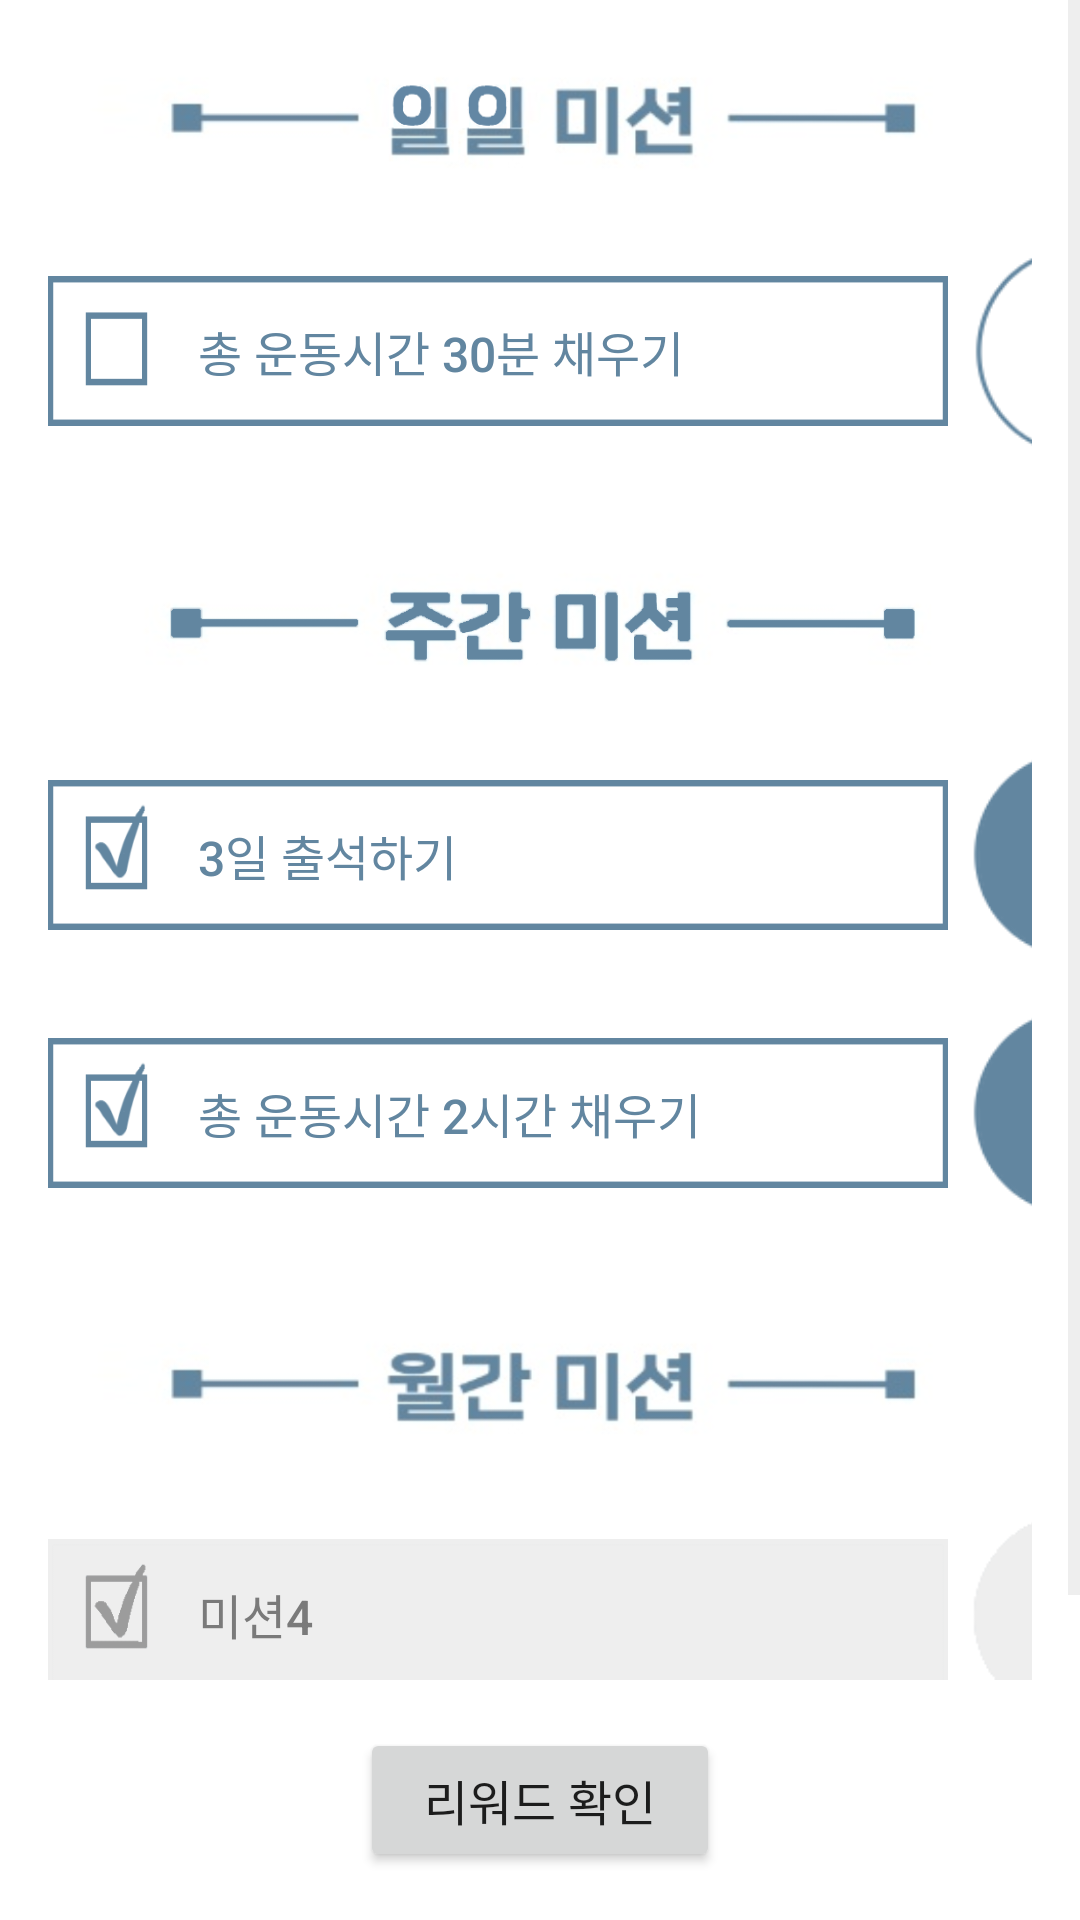

The Android layout XML behind this screen, and the referenced resources:
<!-- AndroidManifest.xml: application theme Theme.Dgdg -->
<!-- res/layout/activity_mission.xml -->
<?xml version="1.0" encoding="utf-8"?>
<androidx.constraintlayout.widget.ConstraintLayout xmlns:android="http://schemas.android.com/apk/res/android"
    xmlns:app="http://schemas.android.com/apk/res-auto"
    xmlns:tools="http://schemas.android.com/tools"
    android:layout_width="match_parent"
    android:layout_height="match_parent"
    android:background="@color/white"
    tools:context=".ui.mission.MissionActivity">

    <ScrollView
        android:layout_width="match_parent"
        android:layout_height="match_parent"
        android:scrollbarThumbVertical="@color/light_gray"
        android:layout_marginBottom="80dp">
        
        <LinearLayout
            android:id="@+id/linearLayout"
            android:layout_width="match_parent"
            android:layout_height="wrap_content"
            android:orientation="vertical"
            app:layout_constraintEnd_toEndOf="parent"
            app:layout_constraintStart_toStartOf="parent"
            app:layout_constraintTop_toTopOf="parent">

            
            <ImageView
                android:id="@+id/daily_imageView"
                android:layout_width="300dp"
                android:layout_height="50dp"
                android:layout_gravity="center"
                android:layout_marginTop="@dimen/activity_vertical_margin"
                android:layout_marginBottom="@dimen/activity_vertical_margin"
                android:background="@drawable/image_daily_mission"
                android:adjustViewBounds="true" />

            <LinearLayout
                android:layout_width="match_parent"
                android:layout_height="wrap_content"
                android:gravity="center_vertical"
                android:layout_marginRight="@dimen/activity_horizontal_margin"
                android:layout_marginLeft="@dimen/activity_horizontal_margin"
                android:layout_marginBottom="@dimen/activity_vertical_margin"
                android:orientation="horizontal">


                <Button
                    android:id="@+id/bt_mission1"
                    android:layout_width="@dimen/mission_width"
                    android:layout_height="@dimen/mission_height"
                    android:layout_marginRight="8dp"
                    android:adjustViewBounds="true"
                    android:background="@drawable/image_blue_box"
                    app:backgroundTint="@null"
                    android:gravity="center_vertical"
                    android:paddingStart="@dimen/mission_text_padding"
                    android:text="총 운동시간 30분 채우기"
                    android:textColor="@color/dark_blue"
                    android:textSize="@dimen/mission_text_size" />

                <Button
                    android:id="@+id/bt_mission1_check"
                    android:layout_width="70dp"
                    android:layout_height="70dp"
                    android:background="@drawable/image_blue_circle"
                    app:backgroundTint="@null"
                    android:text="1Op"
                    android:textSize="@dimen/mission_text_size"
                    android:textColor="@color/dark_blue" />


            </LinearLayout>

            
            <ImageView
                android:id="@+id/weekly_imageView"
                android:layout_width="300dp"
                android:layout_height="50dp"
                android:layout_gravity="center"
                android:layout_marginTop="@dimen/activity_vertical_margin"
                android:layout_marginBottom="@dimen/activity_vertical_margin"
                android:background="@drawable/image_weekly_mission"
                android:adjustViewBounds="true" />


            <LinearLayout
                android:layout_width="match_parent"
                android:layout_height="wrap_content"
                android:gravity="center_vertical"
                android:layout_marginRight="@dimen/activity_horizontal_margin"
                android:layout_marginLeft="@dimen/activity_horizontal_margin"
                android:layout_marginBottom="@dimen/activity_vertical_margin"
                android:orientation="horizontal">

                <Button
                    android:id="@+id/bt_mission2"
                    android:layout_width="@dimen/mission_width"
                    android:layout_height="@dimen/mission_height"
                    android:layout_marginRight="8dp"
                    android:text="3일 출석하기"
                    android:gravity="center_vertical"
                    android:paddingStart="@dimen/mission_text_padding"
                    android:textSize="@dimen/mission_text_size"
                    android:textColor="@color/dark_blue"
                    android:background="@drawable/image_blue_box_checked"
                    app:backgroundTint="@null"
                    android:adjustViewBounds="true"/>

                <Button
                    android:id="@+id/bt_mission2_check"
                    android:layout_width="70dp"
                    android:layout_height="70dp"
                    android:background="@drawable/image_blue_circle_fill"
                    app:backgroundTint="@null"
                    android:text="2Op"
                    android:textSize="@dimen/mission_text_size"
                    android:textColor="@color/white" />


            </LinearLayout>

            <LinearLayout
                android:layout_width="match_parent"
                android:layout_height="wrap_content"
                android:gravity="center_vertical"
                android:layout_marginRight="@dimen/activity_horizontal_margin"
                android:layout_marginLeft="@dimen/activity_horizontal_margin"
                android:layout_marginBottom="@dimen/activity_vertical_margin"
                android:orientation="horizontal">

                <Button
                    android:id="@+id/bt_mission3"
                    android:layout_width="@dimen/mission_width"
                    android:layout_height="@dimen/mission_height"
                    android:layout_marginRight="8dp"
                    android:adjustViewBounds="true"
                    android:background="@drawable/image_blue_box_checked"
                    app:backgroundTint="@null"
                    android:gravity="center_vertical"
                    android:paddingStart="@dimen/mission_text_padding"
                    android:text="총 운동시간 2시간 채우기"
                    android:textColor="@color/dark_blue"
                    android:textSize="@dimen/mission_text_size" />

                <Button
                    android:id="@+id/bt_mission3_check"
                    android:layout_width="70dp"
                    android:layout_height="70dp"
                    android:background="@drawable/image_blue_circle_fill"
                    app:backgroundTint="@null"
                    android:text="3Op"
                    android:textSize="@dimen/mission_text_size"
                    android:textColor="@color/white" />


            </LinearLayout>

            
            <ImageView
                android:id="@+id/monthly_imageView"
                android:layout_width="300dp"
                android:layout_height="50dp"
                android:layout_gravity="center"
                android:layout_marginTop="@dimen/activity_vertical_margin"
                android:layout_marginBottom="@dimen/activity_vertical_margin"
                android:background="@drawable/image_monthly_mission"
                android:adjustViewBounds="true" />


            <LinearLayout
                android:layout_width="match_parent"
                android:layout_height="wrap_content"
                android:layout_marginLeft="@dimen/activity_horizontal_margin"
                android:layout_marginRight="@dimen/activity_horizontal_margin"
                android:layout_marginBottom="@dimen/activity_vertical_margin"
                android:orientation="horizontal">

                <Button
                    android:id="@+id/bt_mission4"
                    android:layout_width="@dimen/mission_width"
                    android:layout_height="@dimen/mission_height"
                    android:layout_marginRight="8dp"
                    android:adjustViewBounds="true"
                    android:background="@drawable/image_gray_box_checked"
                    app:backgroundTint="@null"
                    android:gravity="center_vertical"
                    android:paddingStart="@dimen/mission_text_padding"
                    android:text="미션4"
                    android:textColor="@color/dark_gray"
                    android:textSize="@dimen/mission_text_size" />

                <Button
                    android:id="@+id/bt_mission4_check"
                    android:layout_width="70dp"
                    android:layout_height="70dp"
                    android:background="@drawable/image_gray_circle_fill"
                    app:backgroundTint="@null"
                    android:text="4Op"
                    android:textSize="@dimen/mission_text_size"
                    android:textColor="@color/dark_gray" />

            </LinearLayout>

        </LinearLayout>
    </ScrollView>

    
    <Button
        android:id="@+id/check_reward_button"
        android:layout_width="wrap_content"
        android:layout_height="wrap_content"
        android:layout_marginBottom="@dimen/activity_vertical_margin"
        android:width="120dp"
        android:height="40dp"
        android:text="리워드 확인"
        android:textSize="@dimen/mission_text_size"
        app:layout_constraintBottom_toBottomOf="parent"
        app:layout_constraintEnd_toEndOf="parent"
        app:layout_constraintStart_toStartOf="parent" />

</androidx.constraintlayout.widget.ConstraintLayout>
<!-- resources referenced by this layout -->
<resources>
  <color name="dark_blue">#6286a0</color>
  <color name="dark_gray">#7a7a7a</color>
  <color name="light_gray">#eeeeee</color>
  <color name="white">#FFFFFFFF</color>
  <dimen name="activity_horizontal_margin">16dp</dimen>
  <dimen name="activity_vertical_margin">16dp</dimen>
  <dimen name="mission_height">50dp</dimen>
  <dimen name="mission_text_padding">50dp</dimen>
  <dimen name="mission_text_size">16sp</dimen>
  <dimen name="mission_width">300dp</dimen>
  <!-- drawable image_blue_box: png bitmap (drawable, 1138 bytes) -->
  <!-- drawable image_blue_box_checked: png bitmap (drawable, 3593 bytes) -->
  <!-- drawable image_blue_circle: png bitmap (drawable, 3898 bytes) -->
  <!-- drawable image_blue_circle_fill: png bitmap (drawable, 2930 bytes) -->
  <!-- drawable image_daily_mission: png bitmap (drawable, 43118 bytes) -->
  <!-- drawable image_gray_box_checked: png bitmap (drawable, 2520 bytes) -->
  <!-- drawable image_gray_circle_fill: png bitmap (drawable, 1900 bytes) -->
  <!-- drawable image_monthly_mission: png bitmap (drawable, 55641 bytes) -->
  <!-- drawable image_weekly_mission: png bitmap (drawable, 33903 bytes) -->
  <style name="Theme.Dgdg" parent="Theme.MaterialComponents.DayNight.NoActionBar">
          
          <item name="colorPrimary">@color/dark_blue</item>
          <item name="colorPrimaryVariant">@color/dark_blue</item>
          <item name="colorOnPrimary">@color/light_gray</item>
          
          <item name="colorSecondary">@color/teal_200</item>
          <item name="colorSecondaryVariant">@color/teal_700</item>
          <item name="colorOnSecondary">@color/black</item>
          
          <item name="android:statusBarColor" tools:targetApi="l">?attr/colorPrimaryVariant</item>
          
      </style>
  <color name="teal_200">#FF03DAC5</color>
  <color name="teal_700">#FF018786</color>
  <color name="black">#FF000000</color>
</resources>
